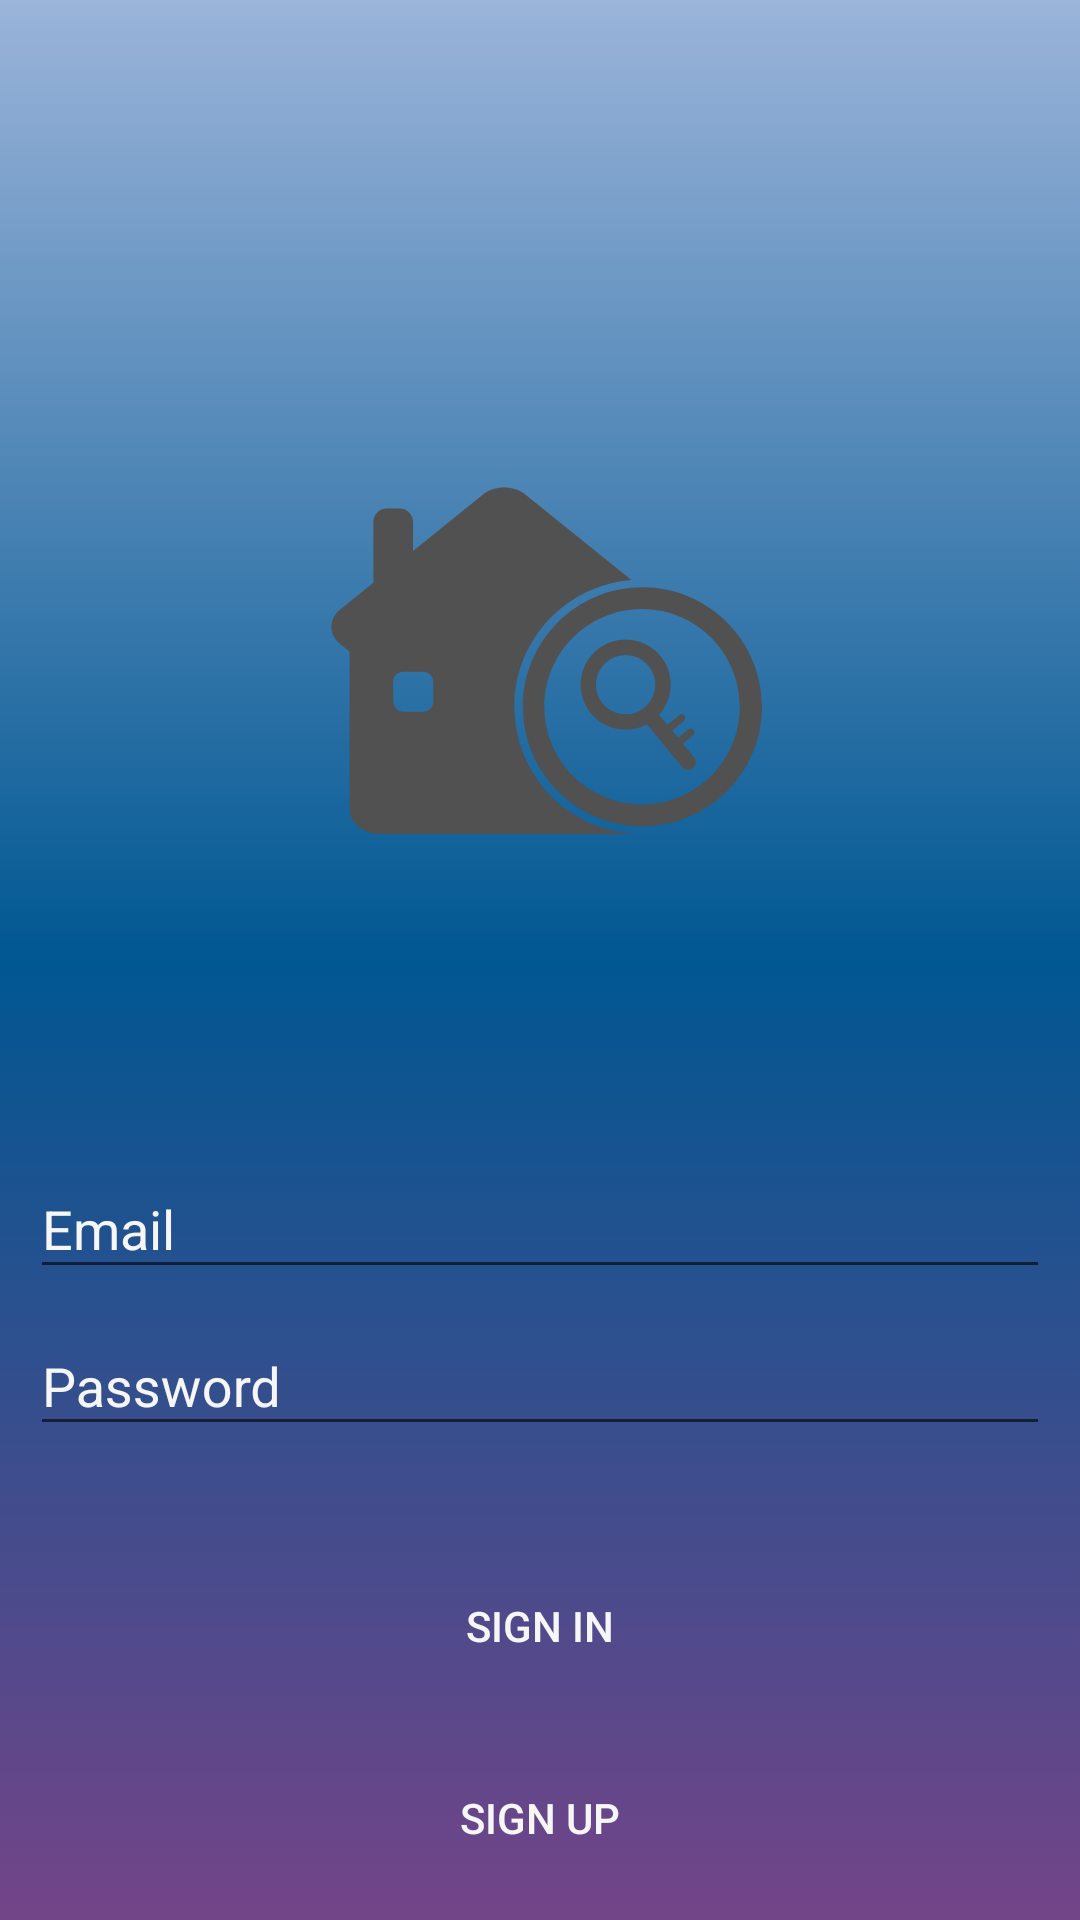

The Android layout XML behind this screen, and the referenced resources:
<!-- AndroidManifest.xml: application theme AppTheme -->
<!-- res/layout/activity_login.xml -->
<?xml version="1.0" encoding="utf-8"?>
<LinearLayout xmlns:android="http://schemas.android.com/apk/res/android"
    xmlns:app="http://schemas.android.com/apk/res-auto"
    xmlns:tools="http://schemas.android.com/tools"
    android:layout_width="match_parent"
    android:layout_height="match_parent"
    android:orientation="vertical"
    android:scrollbarAlwaysDrawVerticalTrack="true"
    android:paddingBottom="@dimen/activity_vertical_margin"
    android:paddingLeft="@dimen/activity_horizontal_margin"
    android:paddingRight="@dimen/activity_horizontal_margin"
    android:paddingTop="@dimen/activity_vertical_margin"
    android:background="@drawable/login_background_selector"
    tools:context="com.example.placetoliveapp.ui.activities.LoginActivity"
    android:gravity="bottom">

    <ImageView
        android:id="@+id/imageView"
        android:layout_width="match_parent"
        android:layout_height="148dp"
        android:layout_marginBottom="76dp"
        app:srcCompat="@drawable/ic_app" />

    <android.support.design.widget.TextInputLayout
        android:layout_width="match_parent"
        android:layout_height="wrap_content"
        android:textColorHint="@color/white">

        <AutoCompleteTextView
            android:id="@+id/login_email"
            android:layout_width="match_parent"
            android:layout_height="wrap_content"
            android:hint="@string/prompt_email"
            android:imeOptions="actionNext"
            android:textColorHint="@color/white"
            android:textColor="@color/white"
            android:inputType="textEmailAddress"
            android:maxLines="1"
            android:textIsSelectable="false"/>

    </android.support.design.widget.TextInputLayout>

    <android.support.design.widget.TextInputLayout
        android:layout_width="match_parent"
        android:layout_height="wrap_content"
        android:textColorHint="@color/white">

        <EditText
            android:id="@+id/login_password"
            android:textColor="@color/white"
            android:textColorHint="@color/white"
            android:layout_width="match_parent"
            android:layout_height="wrap_content"
            android:hint="@string/prompt_password"
            android:imeActionId="@integer/imeActionLogin"
            android:imeActionLabel="@string/action_sign_in"
            android:imeOptions="actionUnspecified"
            android:inputType="textPassword"
            android:maxLines="1" />

    </android.support.design.widget.TextInputLayout>

    <Button
        android:id="@+id/login_signin_button"
        style="?android:textAppearanceButton"
        android:layout_width="match_parent"
        android:layout_height="wrap_content"
        android:layout_marginTop="36dp"
        android:background="@color/common_google_signin_btn_text_dark_disabled"
        android:text="@string/action_sign_in"
        android:textColor="@color/white"
        />

    <Button
        android:id="@+id/login_signup_button"
        style="?android:textAppearanceButton"
        android:layout_width="match_parent"
        android:layout_height="wrap_content"
        android:layout_marginTop="16dp"
        android:background="@color/common_google_signin_btn_text_dark_disabled"
        android:text="@string/action_sign_up"
        android:textColor="@color/white"
        />

</LinearLayout>
<!-- resources referenced by this layout -->
<resources>
  <color name="white">#F6F6F6</color>
  <dimen name="activity_horizontal_margin">10dp</dimen>
  <dimen name="activity_vertical_margin">10dp</dimen>
  <!-- drawable ic_app (drawable) -->
  <vector android:height="24dp" android:viewportHeight="1024.0"
      android:viewportWidth="1024.0" android:width="24dp" xmlns:android="http://schemas.android.com/apk/res/android">
      <path android:fillColor="#515151" android:pathData="M453,568.9c0,-154.1 118.8,-280.3 269.8,-292.3L478.7,80c-27.1,-21.9 -71.5,-21.9 -98.7,0L219.2,209.6l0,-66.9c0,-17.1 -14,-31 -31,-31l-29.5,0c-17.1,0 -31,14 -31,31l0,140.6 -76.5,61.6c-27.1,21.9 -27.1,57.6 0,79.5l21.6,17.4 0,364.3c0,30.9 31.4,56.2 69.8,56.2l573.7,0c3.6,0 7.1,-0.3 10.6,-0.7C573.9,851.5 453,724.4 453,568.9zM266,557.1c0,13 -10.6,23.6 -23.6,23.6l-45.3,0c-13,0 -23.6,-10.6 -23.6,-23.6l0,-45.3c0,-13 10.6,-23.6 23.6,-23.6l45.3,0c13,0 23.6,10.6 23.6,23.6L266,557.1z"/>
      <path android:fillColor="#515151" android:pathData="M748.3,293.3c-152.2,0 -275.6,123.4 -275.6,275.6s123.4,275.6 275.6,275.6c152.2,0 275.6,-123.4 275.6,-275.6S900.6,293.3 748.3,293.3zM747.4,794.4c-124.5,0 -225.4,-100.9 -225.4,-225.4s100.9,-225.4 225.4,-225.4 225.4,100.9 225.4,225.4S871.9,794.4 747.4,794.4z"/>
      <path android:fillColor="#515151" android:pathData="M841.2,654.3l23.6,-19.5c3.6,-3 4.1,-8.3 1.2,-12 -3,-3.6 -8.3,-4.1 -12,-1.2l-23.6,19.5 -14,-17c0.3,-0.2 0.7,-0.3 1,-0.5l26.8,-22.1c3.6,-3 4.1,-8.3 1.2,-12 -3,-3.6 -8.3,-4.1 -12,-1.2l-26.8,22.1c-0.3,0.2 -0.5,0.6 -0.7,0.9l-19.5,-23.6c16.7,-18.4 27,-42.8 27,-69.6 0,-57.3 -46.6,-103.9 -103.9,-103.9 -57.3,0 -103.9,46.6 -103.9,103.9 0,57.3 46.6,103.9 103.9,103.9 17.7,0 34.4,-4.5 49.1,-12.4l81.1,98.5c6.2,7.5 17.4,8.6 24.9,2.4 7.5,-6.2 8.6,-17.4 2.4,-24.9L841.2,654.3zM709.5,586.7c-37.7,0 -68.4,-30.7 -68.4,-68.4 0,-37.7 30.7,-68.4 68.4,-68.4 37.7,0 68.4,30.7 68.4,68.4C777.9,556 747.2,586.7 709.5,586.7z"/>
  </vector>
  <!-- drawable login_background_selector (drawable) -->
  <?xml version="1.0" encoding="utf-8"?>
  <selector xmlns:android="http://schemas.android.com/apk/res/android">
      <item>
          <shape>
              <gradient
                  android:angle="90"
                  android:startColor="#734488"
                  android:centerColor="#005792"
                  android:endColor="#9BB4DA"
                  android:type="linear" />
          </shape>
      </item>
  </selector>
  <integer name="imeActionLogin">202</integer>
  <string name="action_sign_in">Sign in</string>
  <string name="action_sign_up">Sign up</string>
  <string name="prompt_email">Email</string>
  <string name="prompt_password">Password</string>
  <style name="AppTheme" parent="Theme.AppCompat.Light.NoActionBar">
          <item name="colorPrimary">@color/color_primary</item>
          <item name="colorPrimaryDark">@color/color_primary_dark</item>
          <item name="colorAccent">@color/color_accent</item>
      </style>
  <color name="color_primary">#3F51B5</color>
  <color name="color_primary_dark">#303F9F</color>
  <color name="color_accent">#FF4081</color>
</resources>
